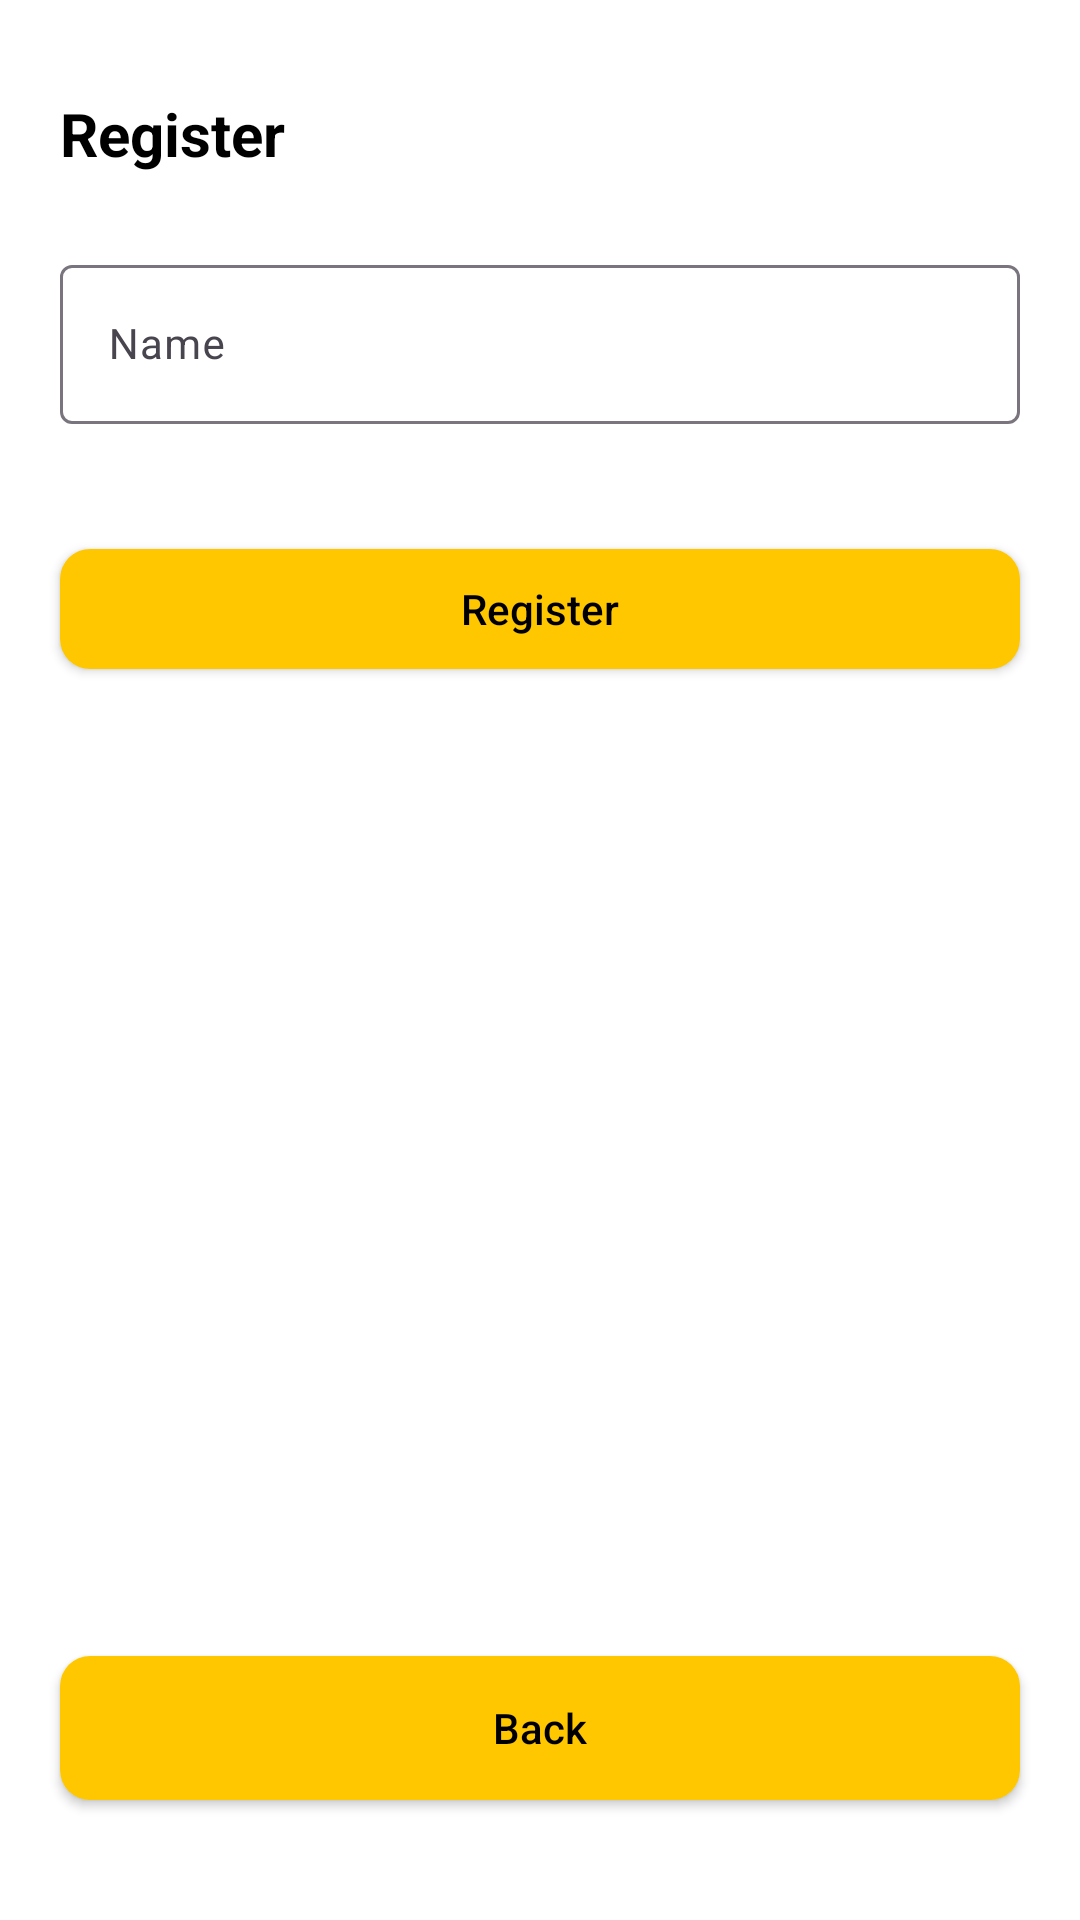

Write the Android layout XML for this screen, with the resource values it uses.
<!-- AndroidManifest.xml: application theme Theme.Grabbingthedevicepart -->
<!-- res/layout/face_register.xml -->
<?xml version="1.0" encoding="utf-8"?>

<androidx.constraintlayout.widget.ConstraintLayout xmlns:android="http://schemas.android.com/apk/res/android"
    xmlns:app="http://schemas.android.com/apk/res-auto"
    xmlns:tools="http://schemas.android.com/tools"
    android:layout_width="match_parent"
    android:layout_height="match_parent"
    android:background="@color/white"
    android:orientation="vertical">

    <TextView
        android:id="@+id/textView"
        app:layout_constraintStart_toStartOf="parent"

        app:layout_constraintTop_toTopOf="parent"
        android:layout_width="wrap_content"
        android:layout_height="wrap_content"
        android:layout_marginStart="20dp"

        android:layout_marginTop="31dp"
        android:gravity="start"

        android:text="@string/register_face_register"
        android:textSize="20dp"
        android:textStyle="bold" />

    <View
        android:id="@+id/view"
        app:layout_constraintStart_toStartOf="parent"
        app:layout_constraintTop_toBottomOf="@+id/textView"
        android:layout_width="match_parent"
        android:layout_height="190dp"

        android:background="@null" />

    <com.google.android.material.textfield.TextInputLayout
        android:id="@+id/face_register_text_input_layout_name"
        android:layout_width="match_parent"

        android:layout_height="wrap_content"
        android:layout_marginLeft="20dp"
        android:layout_marginTop="25dp"

        android:layout_marginRight="20dp"
        android:hint="@string/hint"
        app:layout_constraintEnd_toEndOf="@+id/view"

        app:layout_constraintStart_toStartOf="@+id/view"
        app:layout_constraintTop_toTopOf="@+id/view">

        <com.google.android.material.textfield.TextInputEditText
            android:id="@+id/editTextName"
            android:layout_width="match_parent"
            android:layout_height="wrap_content"
            android:inputType="text" />

    </com.google.android.material.textfield.TextInputLayout>

    <androidx.appcompat.widget.AppCompatButton
        android:id="@+id/face_register_button_register"
        android:layout_width="0dp"

        android:layout_height="40dp"

        android:layout_marginRight="20dp"
        android:layout_marginBottom="25dp"
        android:layout_marginLeft="20dp"

        android:background="@drawable/button_background"
        android:gravity="center"

        android:text="@string/register_face_register_2"

        app:layout_constraintBottom_toBottomOf="@+id/view"
        app:layout_constraintEnd_toEndOf="@+id/view"
        app:layout_constraintRight_toRightOf="@id/view"
        app:layout_constraintStart_toStartOf="@+id/view" />

    <androidx.appcompat.widget.AppCompatButton
        android:id="@+id/face_register_button_back"
        android:layout_width="match_parent"
        android:layout_height="wrap_content"

        android:background="@drawable/button_background"

        android:text="@string/back"
        app:layout_constraintBottom_toBottomOf="parent"
        app:layout_constraintEnd_toEndOf="parent"
        app:layout_constraintStart_toStartOf="parent"

        android:layout_marginLeft="20dp"
        android:layout_marginRight="20dp"
        android:layout_marginBottom="40dp"
        />


</androidx.constraintlayout.widget.ConstraintLayout>
<!-- resources referenced by this layout -->
<resources>
  <!-- drawable button_background (drawable) -->
  <?xml version="1.0" encoding="utf-8"?>
  
  <shape xmlns:android="http://schemas.android.com/apk/res/android" android:shape="rectangle">
      <solid android:color="#FFC700"/> 
      <corners android:radius="10dp"/> 
  </shape>
  <string name="back">Back</string>
  <string name="hint">Name</string>
  <string name="register_face_register">Register</string>
  <string name="register_face_register_2">Register</string>
  <style name="Theme.Grabbingthedevicepart" parent="Base.Theme.Grabbingthedevicepart" />
  <style name="Base.Theme.Grabbingthedevicepart" parent="Theme.Material3.DayNight.NoActionBar">
          
          <item name="colorPrimary">#FFC700</item>
          <item name="textAllCaps">false</item>
          <item name="android:textStyle">normal</item>
          <item name="android:textSize">14sp</item>
          <item name="android:textColor">@color/black</item>
  
      </style>
  <!-- not gathered from this repository: default colours our renderer supplied (Android Studio template values) -->
  <color name="black">#FF000000</color>
  <color name="white">#FFFFFFFF</color>
</resources>
